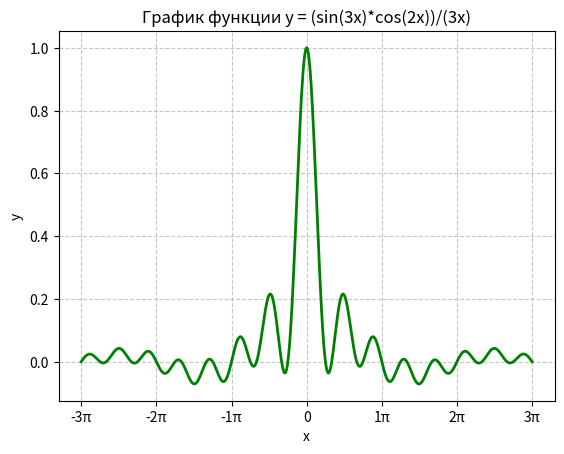

Python code for this plot:
import numpy as np
import matplotlib.pyplot as plt

x = np.linspace(-3*np.pi, 3*np.pi, 1000, endpoint=True)
y = np.where(x == 0, np.nan, (np.sin(3*x) * np.cos(2*x)) / (3*x))

plt.plot(x, y, color='green', linewidth=2)
plt.xlabel('x')
plt.ylabel('y')
plt.title('График функции y = (sin(3x)*cos(2x))/(3x)')
plt.grid(True, linestyle='--', alpha=0.7)

ticks = np.arange(-3, 4) * np.pi 
labels = [f'{int(t/np.pi)}π' if t != 0 else '0' for t in ticks]
plt.xticks(ticks, labels)

plt.show()
